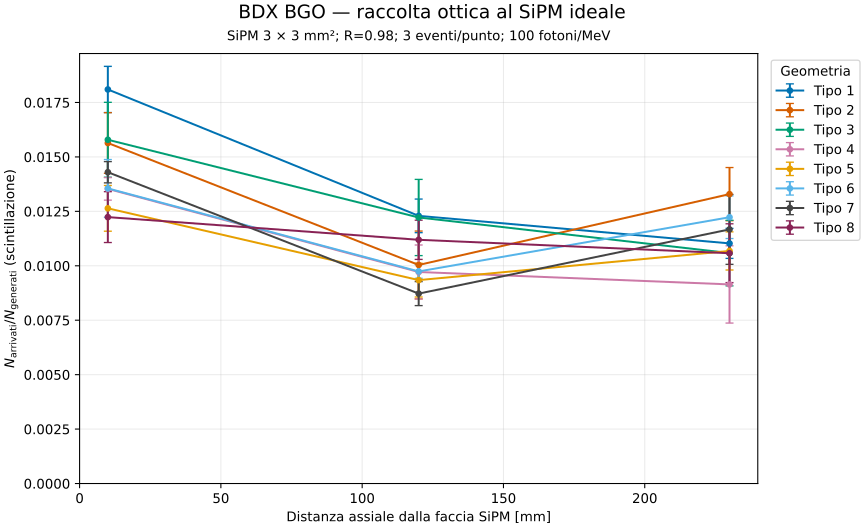

The file beside this chart, header and first rows:
crystal_type, distance_mm, events, edep_MeV, generated_scint, arrived_scint, collection_efficiency, efficiency_event_sem, efficiency_photon_wilson68_low, efficiency_photon_wilson68_high, arrived_per_MeV, arrived_per_MeV_event_sem, generated_per_MeV, arrived_per_MeV_divided_by_input_yield, edep_axial_distance_mm, max_optical_steps
1, 10.0, 3, 141, 14255, 258, 0.0181, 0.00106, 0.01702, 0.01925, 1.83, 0.09587, 101.1, 0.0183, 9.93, 584
1, 120.0, 3, 105.6, 10575, 130, 0.01229, 0.0007718, 0.01127, 0.01341, 1.232, 0.08094, 100.2, 0.01232, 120.1, 494
1, 230.0, 3, 62.07, 6257, 69, 0.01103, 0.0006897, 0.009783, 0.01243, 1.112, 0.07029, 100.8, 0.01112, 229.9, 562
2, 10.0, 3, 159.1, 16049, 251, 0.01564, 0.001393, 0.01469, 0.01665, 1.578, 0.1425, 100.9, 0.01578, 10.18, 470
2, 120.0, 3, 103.1, 10261, 103, 0.01004, 0.001557, 0.009101, 0.01107, 0.9986, 0.1472, 99.48, 0.009986, 120.7, 456
2, 230.0, 3, 70.39, 6997, 93, 0.01329, 0.001221, 0.01199, 0.01473, 1.321, 0.1135, 99.41, 0.01321, 230, 444
3, 10.0, 3, 151.3, 15138, 239, 0.01579, 0.001718, 0.01481, 0.01683, 1.579, 0.1522, 100, 0.01579, 10.03, 450
3, 120.0, 3, 103.1, 10312, 126, 0.01222, 0.00175, 0.01118, 0.01335, 1.222, 0.1727, 99.97, 0.01222, 120, 420
3, 230.0, 3, 65.02, 6425, 68, 0.01058, 0.001506, 0.009381, 0.01194, 1.046, 0.1502, 98.81, 0.01046, 230, 431
4, 10.0, 3, 163.1, 16332, 221, 0.01353, 0.0005177, 0.01266, 0.01447, 1.355, 0.04616, 100.1, 0.01355, 9.956, 442
4, 120.0, 3, 107.4, 10706, 104, 0.009714, 0.00124, 0.008811, 0.01071, 0.9684, 0.1141, 99.69, 0.009684, 120, 576
4, 230.0, 3, 59.64, 5905, 54, 0.009145, 0.001774, 0.007986, 0.01047, 0.9055, 0.1766, 99.02, 0.009055, 230, 507
5, 10.0, 3, 173.2, 17328, 219, 0.01264, 0.001051, 0.01182, 0.01352, 1.264, 0.09595, 100, 0.01264, 10.11, 478
5, 120.0, 3, 113.6, 11346, 106, 0.009342, 0.0007764, 0.008482, 0.01029, 0.9329, 0.07975, 99.86, 0.009329, 120, 418
5, 230.0, 3, 66.89, 6740, 72, 0.01068, 0.0008747, 0.009501, 0.01201, 1.076, 0.07624, 100.8, 0.01076, 230, 488
6, 10.0, 3, 185.6, 18518, 251, 0.01355, 0.001326, 0.01273, 0.01443, 1.352, 0.1213, 99.78, 0.01352, 9.962, 573
6, 120.0, 3, 129.1, 12832, 125, 0.009741, 0.0003132, 0.008912, 0.01065, 0.9681, 0.0293, 99.38, 0.009681, 120, 490
6, 230.0, 3, 66.48, 6623, 81, 0.01223, 0.0009786, 0.01095, 0.01366, 1.218, 0.09184, 99.62, 0.01218, 230.1, 442
7, 10.0, 3, 179.3, 17975, 257, 0.0143, 0.0004884, 0.01344, 0.01521, 1.433, 0.05223, 100.2, 0.01433, 9.987, 659
7, 120.0, 3, 120.3, 12037, 105, 0.008723, 0.0005523, 0.007915, 0.009612, 0.8731, 0.04983, 100.1, 0.008731, 119.9, 495
7, 230.0, 3, 73.93, 7197, 84, 0.01167, 0.001605, 0.01047, 0.01301, 1.136, 0.1444, 97.35, 0.01136, 230, 385
8, 10.0, 3, 171.3, 17163, 210, 0.01224, 0.001168, 0.01142, 0.0131, 1.226, 0.1222, 100.2, 0.01226, 10.1, 569
8, 120.0, 3, 134.4, 13400, 150, 0.01119, 0.0008998, 0.01032, 0.01214, 1.116, 0.08504, 99.71, 0.01116, 120.1, 440
8, 230.0, 3, 72.99, 7280, 77, 0.01058, 0.00135, 0.009443, 0.01184, 1.055, 0.1313, 99.74, 0.01055, 229.7, 490
